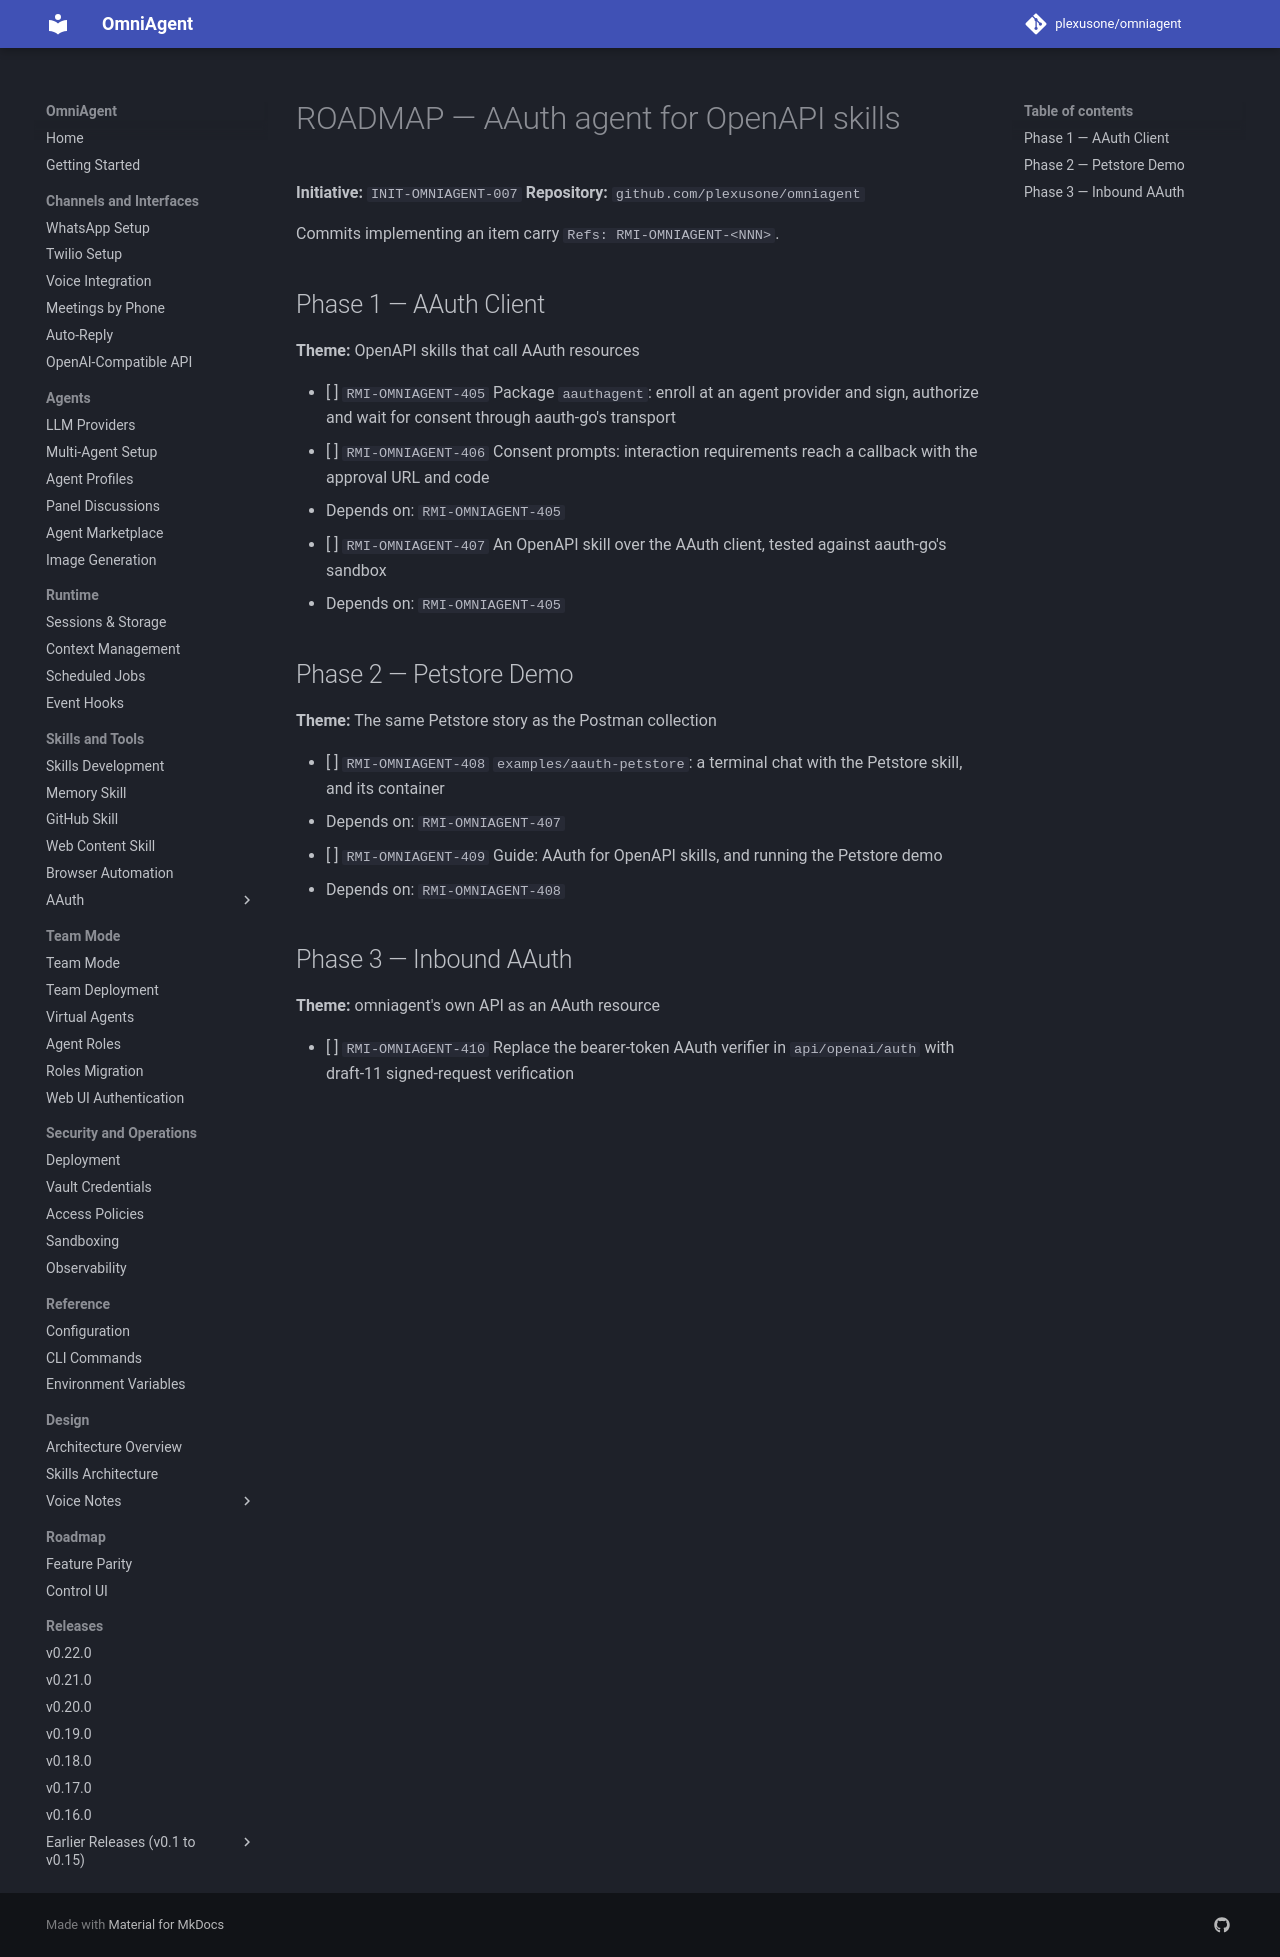

repository: plexusone/omniagent · page: specs/initiatives/INIT-OMNIAGENT-007/ROADMAP/index.html · generator: mkdocs

# ROADMAP — AAuth agent for OpenAPI skills

**Initiative:** `INIT-OMNIAGENT-007`
**Repository:** `github.com/plexusone/omniagent`

Commits implementing an item carry `Refs: RMI-OMNIAGENT-<NNN>`.

## Phase 1 — AAuth Client

**Theme:** OpenAPI skills that call AAuth resources

- [ ] `RMI-OMNIAGENT-405` Package `aauthagent`: enroll at an agent provider and sign, authorize and wait for consent through aauth-go's transport
- [ ] `RMI-OMNIAGENT-406` Consent prompts: interaction requirements reach a callback with the approval URL and code
  - Depends on: `RMI-OMNIAGENT-405`
- [ ] `RMI-OMNIAGENT-407` An OpenAPI skill over the AAuth client, tested against aauth-go's sandbox
  - Depends on: `RMI-OMNIAGENT-405`

## Phase 2 — Petstore Demo

**Theme:** The same Petstore story as the Postman collection

- [ ] `RMI-OMNIAGENT-408` `examples/aauth-petstore`: a terminal chat with the Petstore skill, and its container
  - Depends on: `RMI-OMNIAGENT-407`
- [ ] `RMI-OMNIAGENT-409` Guide: AAuth for OpenAPI skills, and running the Petstore demo
  - Depends on: `RMI-OMNIAGENT-408`

## Phase 3 — Inbound AAuth

**Theme:** omniagent's own API as an AAuth resource

- [ ] `RMI-OMNIAGENT-410` Replace the bearer-token AAuth verifier in `api/openai/auth` with draft-11 signed-request verification
